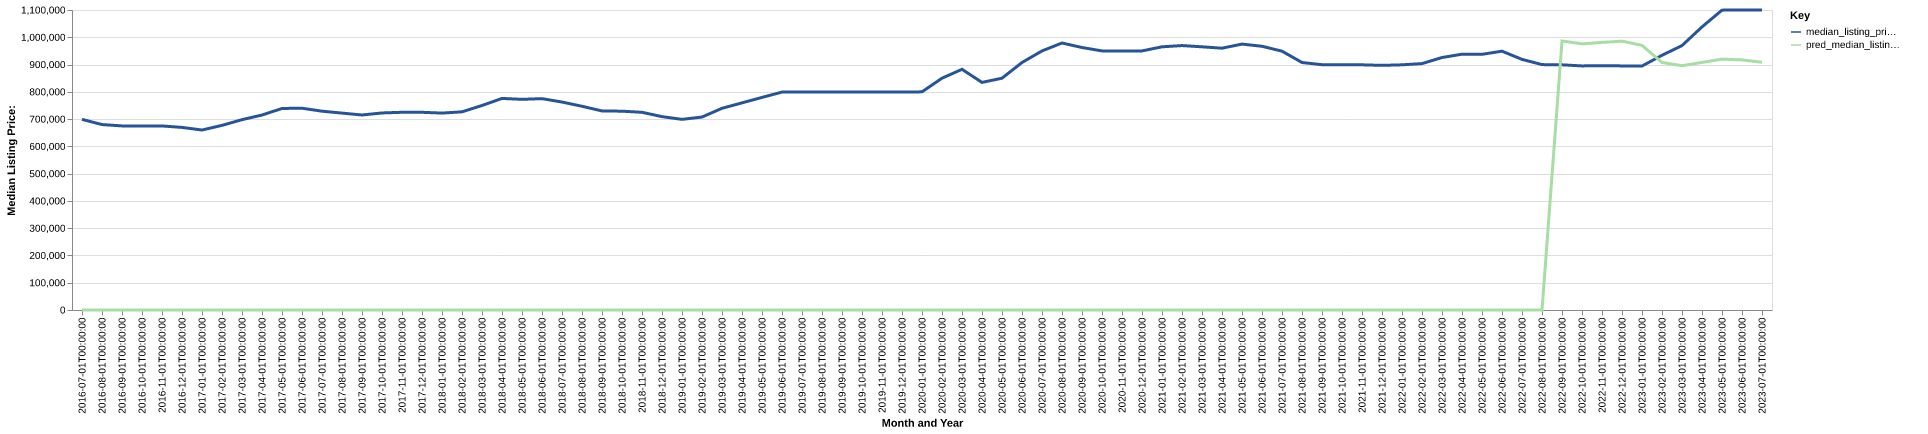

Source data for this figure (header and first rows):
date, time_idx, median_listing_price, thirty_year_interest_rate_five, month, county_name, active_listing_count, median_days_on_market, pred_median_listing_price, month_year
2016-07-01, 0, 699000, 3.72, 7, los angeles, ca, 14257, 40.0, 0, Jul-2016
2016-08-01, 1, 679950, 3.73, 8, los angeles, ca, 14426, 43.0, 0, Aug-2016
2016-09-01, 2, 675000, 3.66, 9, los angeles, ca, 14297, 45.0, 0, Sep-2016
2016-10-01, 3, 675000, 3.64, 10, los angeles, ca, 14130, 45.0, 0, Oct-2016
2016-11-01, 4, 674847, 3.66, 11, los angeles, ca, 13326, 49.0, 0, Nov-2016
2016-12-01, 5, 669500, 3.48, 12, los angeles, ca, 11471, 59.0, 0, Dec-2016
2017-01-01, 6, 659950, 3.45, 1, los angeles, ca, 10580, 58.0, 0, Jan-2017
2017-02-01, 7, 677000, 3.5, 2, los angeles, ca, 10379, 41.0, 0, Feb-2017
2017-03-01, 8, 697872, 3.52, 3, los angeles, ca, 10625, 37.0, 0, Mar-2017
2017-04-01, 9, 714900, 4.03, 4, los angeles, ca, 11039, 33.0, 0, Apr-2017
2017-05-01, 10, 739000, 4.32, 5, los angeles, ca, 11515, 32.0, 0, May-2017
2017-06-01, 11, 739850, 4.2, 6, los angeles, ca, 12075, 33.0, 0, Jun-2017
2017-07-01, 12, 729000, 4.19, 7, los angeles, ca, 12666, 36.0, 0, Jul-2017
2017-08-01, 13, 722000, 4.3, 8, los angeles, ca, 12476, 37.0, 0, Aug-2017
2017-09-01, 14, 715000, 4.1, 9, los angeles, ca, 12287, 38.0, 0, Sep-2017
2017-10-01, 15, 722500, 4.05, 10, los angeles, ca, 12009, 39.0, 0, Oct-2017
2017-11-01, 16, 724950, 3.94, 11, los angeles, ca, 11115, 42.0, 0, Nov-2017
2017-12-01, 17, 724900, 4.03, 12, los angeles, ca, 9510, 50.0, 0, Dec-2017
2018-01-01, 18, 722000, 3.93, 1, los angeles, ca, 8934, 46.0, 0, Jan-2018
2018-02-01, 19, 726650, 3.83, 2, los angeles, ca, 9701, 30.0, 0, Feb-2018
2018-03-01, 20, 749900, 3.94, 3, los angeles, ca, 10076, 31.0, 0, Mar-2018
2018-04-01, 21, 775750, 3.95, 4, los angeles, ca, 10876, 32.0, 0, Apr-2018
2018-05-01, 22, 772450, 3.99, 5, los angeles, ca, 11572, 31.0, 0, May-2018
2018-06-01, 23, 775000, 4.15, 6, los angeles, ca, 12635, 32.0, 0, Jun-2018
2018-07-01, 24, 762500, 4.4, 7, los angeles, ca, 13576, 36.0, 0, Jul-2018
2018-08-01, 25, 747000, 4.46, 8, los angeles, ca, 14280, 36.0, 0, Aug-2018
2018-09-01, 26, 729900, 4.58, 9, los angeles, ca, 14961, 38.0, 0, Sep-2018
2018-10-01, 27, 729000, 4.66, 10, los angeles, ca, 15533, 40.0, 0, Oct-2018
2018-11-01, 28, 724922, 4.62, 11, los angeles, ca, 15619, 44.0, 0, Nov-2018
2018-12-01, 29, 709000, 4.54, 12, los angeles, ca, 13906, 53.0, 0, Dec-2018
2019-01-01, 30, 699000, 4.6, 1, los angeles, ca, 12994, 56.0, 0, Jan-2019
2019-02-01, 31, 707500, 4.72, 2, los angeles, ca, 13263, 40.0, 0, Feb-2019
2019-03-01, 32, 739571, 4.9, 3, los angeles, ca, 13320, 41.0, 0, Mar-2019
2019-04-01, 33, 759450, 4.94, 4, los angeles, ca, 13351, 41.0, 0, Apr-2019
2019-05-01, 34, 779500, 4.75, 5, los angeles, ca, 14057, 40.0, 0, May-2019
2019-06-01, 35, 799000, 4.51, 6, los angeles, ca, 14267, 43.0, 0, Jun-2019
2019-07-01, 36, 799000, 4.41, 7, los angeles, ca, 14494, 44.0, 0, Jul-2019
2019-08-01, 37, 799000, 4.41, 8, los angeles, ca, 14230, 45.0, 0, Aug-2019
2019-09-01, 38, 799000, 4.2, 9, los angeles, ca, 13735, 46.0, 0, Sep-2019
2019-10-01, 39, 799000, 4.14, 10, los angeles, ca, 13270, 47.0, 0, Oct-2019
2019-11-01, 40, 799000, 3.84, 11, los angeles, ca, 12284, 50.0, 0, Nov-2019
2019-12-01, 41, 799000, 3.81, 12, los angeles, ca, 9819, 61.0, 0, Dec-2019
2020-01-01, 42, 799900, 3.75, 1, los angeles, ca, 8872, 62.0, 0, Jan-2020
2020-02-01, 43, 849950, 3.73, 2, los angeles, ca, 8888, 41.0, 0, Feb-2020
2020-03-01, 44, 882500, 3.78, 3, los angeles, ca, 8642, 42.0, 0, Mar-2020
2020-04-01, 45, 834500, 3.75, 4, los angeles, ca, 8994, 52.0, 0, Apr-2020
2020-05-01, 46, 849900, 3.74, 5, los angeles, ca, 10243, 58.0, 0, May-2020
2020-06-01, 47, 907495, 3.72, 6, los angeles, ca, 10244, 47.0, 0, Jun-2020
2020-07-01, 48, 949925, 3.49, 7, los angeles, ca, 9998, 45.0, 0, Jul-2020
2020-08-01, 49, 979000, 3.65, 8, los angeles, ca, 10004, 43.0, 0, Aug-2020
2020-09-01, 50, 962500, 3.33, 9, los angeles, ca, 10340, 44.0, 0, Sep-2020
2020-10-01, 51, 950000, 3.28, 10, los angeles, ca, 10821, 44.0, 0, Oct-2020
2020-11-01, 52, 950000, 3.21, 11, los angeles, ca, 10459, 49.0, 0, Nov-2020
2020-12-01, 53, 950000, 3.07, 12, los angeles, ca, 9014, 60.0, 0, Dec-2020
2021-01-01, 54, 965000, 2.99, 1, los angeles, ca, 7683, 63.0, 0, Jan-2021
2021-02-01, 55, 969606, 2.93, 2, los angeles, ca, 7460, 43.0, 0, Feb-2021
2021-03-01, 56, 965000, 2.88, 3, los angeles, ca, 7356, 39.0, 0, Mar-2021
2021-04-01, 57, 959973, 2.84, 4, los angeles, ca, 7379, 39.0, 0, Apr-2021
2021-05-01, 58, 975000, 2.71, 5, los angeles, ca, 7465, 38.0, 0, May-2021
2021-06-01, 59, 967000, 2.79, 6, los angeles, ca, 7918, 37.0, 0, Jun-2021
... 25 more rows
